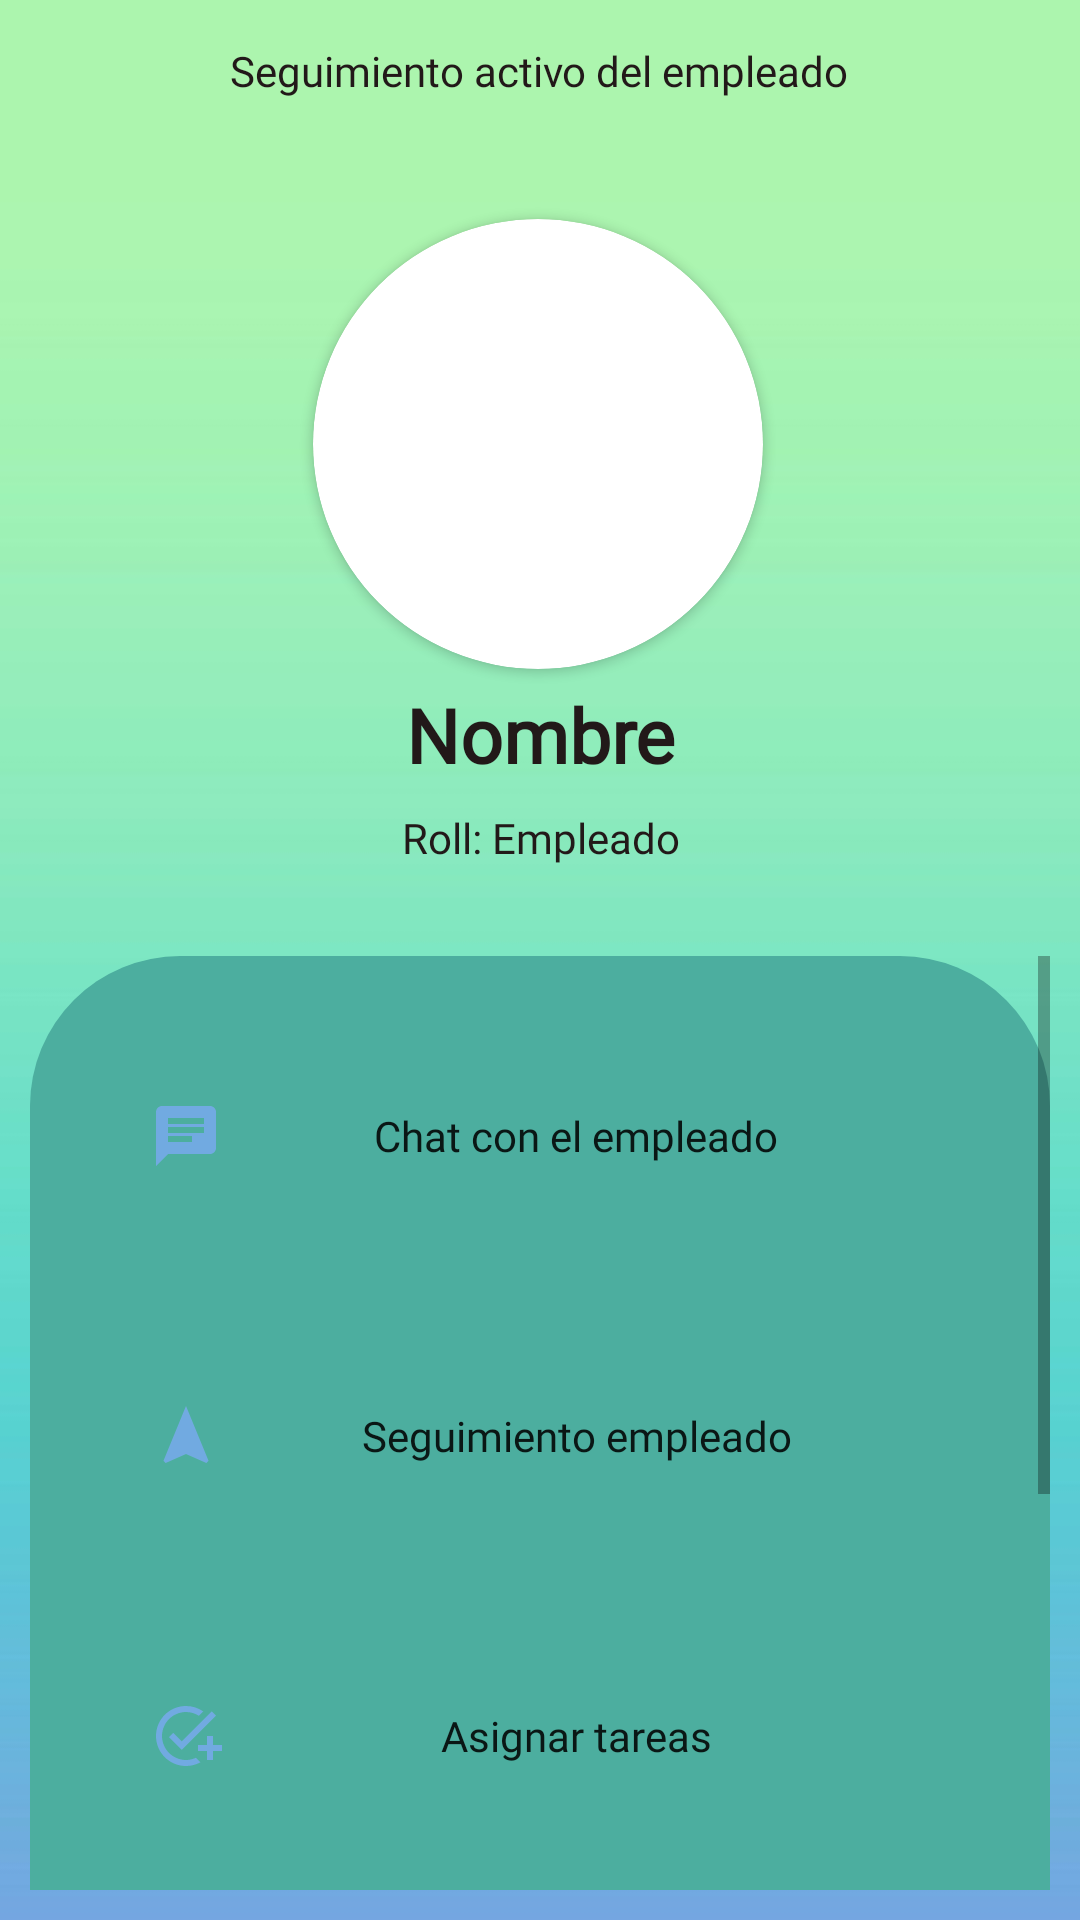

Produce the Android XML layout that renders to this screen, including the resource entries it uses.
<!-- AndroidManifest.xml: application theme Theme.CompuMovilP -->
<!-- res/layout/activity_opciones_seguimiento.xml -->
<?xml version="1.0" encoding="utf-8"?>
<androidx.constraintlayout.widget.ConstraintLayout xmlns:android="http://schemas.android.com/apk/res/android"
    xmlns:app="http://schemas.android.com/apk/res-auto"
    xmlns:tools="http://schemas.android.com/tools"
    android:layout_width="match_parent"
    android:layout_height="match_parent"
    android:background="@drawable/bk"
    android:padding="10dp"
    tools:context=".OpcionesSeguimiento">

    <TextView
        android:id="@+id/textView16"
        android:layout_width="wrap_content"
        android:layout_height="wrap_content"
        android:layout_marginTop="4dp"
        android:fontFamily="@font/robotolight"
        android:text="Seguimiento activo del empleado"
        android:textColor="#221919"

        app:layout_constraintEnd_toEndOf="parent"
        app:layout_constraintHorizontal_bias="0.498"
        app:layout_constraintStart_toStartOf="parent"
        app:layout_constraintTop_toTopOf="parent" />

    <androidx.cardview.widget.CardView
        android:id="@+id/cardView"
        android:layout_width="150dp"
        android:layout_height="150dp"
        android:layout_marginTop="40dp"
        app:cardCornerRadius="1000dp"
        app:layout_constraintEnd_toEndOf="parent"
        app:layout_constraintHorizontal_bias="0.497"
        app:layout_constraintStart_toStartOf="parent"
        app:layout_constraintTop_toBottomOf="@+id/textView16">

        <ImageView
            android:id="@+id/profileImage"
            android:layout_width="match_parent"
            android:layout_height="match_parent"
            app:srcCompat="@drawable/ic_launcher_foreground" />
    </androidx.cardview.widget.CardView>

    <TextView
        android:id="@+id/textView17"
        android:layout_width="wrap_content"
        android:layout_height="wrap_content"
        android:layout_marginTop="8dp"
        android:fontFamily="@font/robotolight"
        android:text="Roll: Empleado"
        android:textColor="#221919"
        app:layout_constraintEnd_toEndOf="parent"
        app:layout_constraintHorizontal_bias="0.501"
        app:layout_constraintStart_toStartOf="parent"
        app:layout_constraintTop_toBottomOf="@+id/nombretxt" />

    <TextView
        android:id="@+id/nombretxt"
        android:layout_width="wrap_content"
        android:layout_height="wrap_content"
        android:layout_marginTop="5dp"
        android:fontFamily="@font/roboto_bold"
        android:text="Nombre"
        android:textAllCaps="false"
        android:textColor="#221919"
        android:textSize="25sp"
        android:textStyle="bold"
        app:layout_constraintEnd_toEndOf="parent"
        app:layout_constraintHorizontal_bias="0.501"
        app:layout_constraintStart_toStartOf="parent"
        app:layout_constraintTop_toBottomOf="@+id/cardView" />

    <ScrollView
        android:layout_width="0dp"
        android:layout_height="0dp"
        android:layout_marginTop="30dp"
        app:layout_constraintBottom_toBottomOf="parent"
        app:layout_constraintEnd_toEndOf="parent"
        app:layout_constraintHorizontal_bias="0.5"
        app:layout_constraintStart_toStartOf="parent"
        app:layout_constraintTop_toBottomOf="@+id/textView17"
        app:layout_constraintVertical_bias="1.0">

        <LinearLayout
            android:layout_width="match_parent"
            android:layout_height="wrap_content"
            android:background="@drawable/bg_linearlayout"
            android:orientation="vertical"
            android:padding="20dp">

            <Button
                android:id="@+id/chatcord"
                android:layout_width="match_parent"
                android:layout_height="80dp"
                android:layout_marginBottom="20dp"
                android:background="@drawable/bg_boton"
                android:drawableStart="@drawable/baseline_chat"
                android:fontFamily="@font/roboto_bold"
                android:paddingHorizontal="20dp"
                android:text="Chat con el empleado"
                android:textAllCaps="false" />

            <Button
                android:id="@+id/seguimientoBtn"
                android:layout_width="match_parent"
                android:layout_height="80dp"
                android:layout_marginBottom="20dp"
                android:background="@drawable/bg_boton"
                android:drawableStart="@drawable/baseline_navigation"
                android:fontFamily="@font/roboto_bold"
                android:paddingHorizontal="20dp"
                android:text="Seguimiento empleado"
                android:textAllCaps="false" />

            <Button
                android:id="@+id/tareaBtn"
                android:layout_width="match_parent"
                android:layout_height="80dp"
                android:layout_marginBottom="20dp"
                android:background="@drawable/bg_boton"
                android:drawableStart="@drawable/baseline_add_task"
                android:fontFamily="@font/roboto_bold"
                android:paddingHorizontal="20dp"
                android:text="Asignar tareas"
                android:textAllCaps="false" />


            <Button

                android:id="@+id/solicitudBtn"
                android:layout_width="match_parent"
                android:layout_height="80dp"
                android:layout_marginBottom="20dp"
                android:background="@drawable/bg_boton"
                android:drawableStart="@drawable/baseline_permission"
                android:fontFamily="@font/roboto_bold"
                android:paddingHorizontal="20dp"
                android:text="Validar solicitudes"
                android:textAllCaps="false" />

            <Button
                android:id="@+id/llegadBtn"
                android:layout_width="match_parent"
                android:layout_height="80dp"
                android:layout_marginBottom="20dp"
                android:background="@drawable/bg_boton"
                android:drawableStart="@drawable/baseline_stars_24"
                android:fontFamily="@font/roboto_bold"
                android:paddingHorizontal="20dp"
                android:text="Validar llegada"
                android:textAllCaps="false" />
        </LinearLayout>

    </ScrollView>


</androidx.constraintlayout.widget.ConstraintLayout>
<!-- resources referenced by this layout -->
<resources>
  <!-- drawable baseline_add_task (drawable) -->
  <vector android:height="24dp" android:tint="#71AAE1"
      android:viewportHeight="24" android:viewportWidth="24"
      android:width="24dp" xmlns:android="http://schemas.android.com/apk/res/android">
      <path android:fillColor="@android:color/white" android:pathData="M22,5.18L10.59,16.6l-4.24,-4.24l1.41,-1.41l2.83,2.83l10,-10L22,5.18zM12,20c-4.41,0 -8,-3.59 -8,-8s3.59,-8 8,-8c1.57,0 3.04,0.46 4.28,1.25l1.45,-1.45C16.1,2.67 14.13,2 12,2C6.48,2 2,6.48 2,12s4.48,10 10,10c1.73,0 3.36,-0.44 4.78,-1.22l-1.5,-1.5C14.28,19.74 13.17,20 12,20zM19,15h-3v2h3v3h2v-3h3v-2h-3v-3h-2V15z"/>
  </vector>
  <!-- drawable baseline_chat (drawable) -->
  <vector android:autoMirrored="true" android:height="24dp"
      android:tint="#71AAE1" android:viewportHeight="24"
      android:viewportWidth="24" android:width="24dp" xmlns:android="http://schemas.android.com/apk/res/android">
      <path android:fillColor="@android:color/white" android:pathData="M20,2L4,2c-1.1,0 -1.99,0.9 -1.99,2L2,22l4,-4h14c1.1,0 2,-0.9 2,-2L22,4c0,-1.1 -0.9,-2 -2,-2zM6,9h12v2L6,11L6,9zM14,14L6,14v-2h8v2zM18,8L6,8L6,6h12v2z"/>
  </vector>
  <!-- drawable baseline_navigation (drawable) -->
  <vector android:height="24dp" android:tint="#71AAE1"
      android:viewportHeight="24" android:viewportWidth="24"
      android:width="24dp" xmlns:android="http://schemas.android.com/apk/res/android">
      <path android:fillColor="@android:color/white" android:pathData="M12,2L4.5,20.29l0.71,0.71L12,18l6.79,3 0.71,-0.71z"/>
  </vector>
  <!-- drawable baseline_permission (drawable) -->
  <vector android:autoMirrored="true" android:height="24dp"
      android:tint="#71AAE1" android:viewportHeight="24"
      android:viewportWidth="24" android:width="24dp" xmlns:android="http://schemas.android.com/apk/res/android">
      <path android:fillColor="@android:color/white"
          android:fillType="evenOdd" android:pathData="M20,3H4C2.9,3 2,3.9 2,5v14c0,1.1 0.9,2 2,2h16c1.1,0 2,-0.9 2,-2V5C22,3.9 21.1,3 20,3zM10,17H5v-2h5V17zM10,13H5v-2h5V13zM10,9H5V7h5V9zM14.82,15L12,12.16l1.41,-1.41l1.41,1.42L17.99,9l1.42,1.42L14.82,15z"/>
  </vector>
  <!-- drawable baseline_stars_24 (drawable) -->
  <vector android:height="24dp" android:tint="#71AAE1"
      android:viewportHeight="24" android:viewportWidth="24"
      android:width="24dp" xmlns:android="http://schemas.android.com/apk/res/android">
      <path android:fillColor="@android:color/white" android:pathData="M11.99,2C6.47,2 2,6.48 2,12s4.47,10 9.99,10C17.52,22 22,17.52 22,12S17.52,2 11.99,2zM16.23,18L12,15.45 7.77,18l1.12,-4.81 -3.73,-3.23 4.92,-0.42L12,5l1.92,4.53 4.92,0.42 -3.73,3.23L16.23,18z"/>
  </vector>
  <!-- drawable bg_linearlayout (drawable) -->
  <?xml version="1.0" encoding="utf-8"?>
  <shape xmlns:android="http://schemas.android.com/apk/res/android"
      android:shape="rectangle">
      <solid android:color="#4CAE9F" />
      <corners android:radius="50dp" />
  </shape>
  <!-- drawable bk: jpg bitmap (drawable, 13441 bytes) -->
  <style name="Theme.CompuMovilP" parent="Theme.AppCompat.DayNight.DarkActionBar">
          
          <item name="colorPrimary">@color/purple_500</item>
          <item name="colorPrimaryVariant">@color/purple_700</item>
          <item name="colorOnPrimary">@color/white</item>
          
          <item name="colorSecondary">@color/teal_200</item>
          <item name="colorSecondaryVariant">@color/teal_700</item>
          <item name="colorOnSecondary">@color/black</item>
          
          <item name="android:statusBarColor">?attr/colorPrimaryVariant</item>
          
      </style>
  <!-- not gathered from this repository: default colours our renderer supplied (Android Studio template values) -->
  <color name="purple_500">#FF6200EE</color>
  <color name="purple_700">#FF3700B3</color>
  <color name="teal_200">#FF03DAC5</color>
  <color name="teal_700">#FF018786</color>
  <color name="black">#FF000000</color>
  <color name="white">#FFFFFFFF</color>
</resources>
